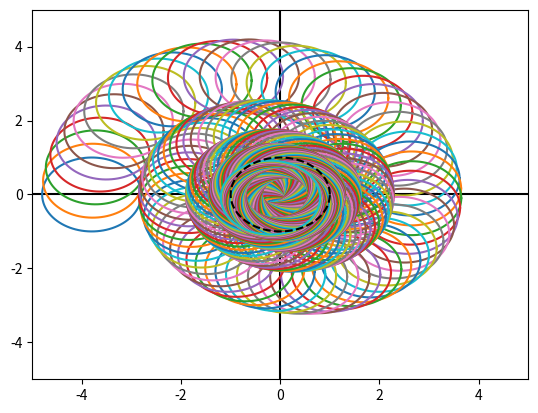

The script that saved this image:
import numpy as np
import matplotlib.pyplot as plt

def run():
    epsilon = 0.05
    x_scale = 1.0
    x_init = -3.8
    decay_rate = 3.0
    N_steps = 500
    lim = 5.0
    thin = 2
    updater = gaussian_hmc_update
     # updater = gaussian_aed_update

    mu = np.array([x_init, 0.0])
    inv_chol = np.array([[x_scale, 0.0],[0.0, 1.0]])
    fig = plt.figure(0); fig.clf()
    ax = fig.add_subplot(111)
    ax.plot([-lim, lim], [0,0], color="black")
    ax.plot([0,0], [-lim, lim], color="black")
    for i in range(N_steps):
        if i % thin == 0:
            plot_gaussian(ax, mu, inv_chol)
        mu, inv_chol = updater(mu, inv_chol, epsilon, decay_rate)
    plot_gaussian(ax, np.zeros(2), np.eye(2), color="black", ls='--')
    ax.set_xlim([-lim, lim])
    ax.set_ylim([-lim, lim])
    plt.savefig('phase_diagram.png')

def plot_gaussian(ax, mu, inv_chol, **kwargs):
    th = np.linspace(0, 2 * np.pi, 100)
    V = np.concatenate((np.cos(th)[None, :], np.sin(th)[None, :]), axis=0)
    V = inv_chol.dot(V) + mu[:, None]
    x = V[0, :]
    y = V[1, :]
    ax.plot(x, y, **kwargs)

def gaussian_aed_update(mu, inv_chol, epsilon, decay_rate):
    H_1 = np.array([[1.0, 0.0],[- epsilon / 2, 1.0]]) # transformation of v (epsilon / 2 size)
    H_2 = np.array([[1.0, epsilon],[0.0, 1.0]]) # transformation of x (epsilonsize)
    H_3 = np.array([[1.0, 0.0],[0.0, 1.0 - decay_rate * epsilon]])
    for op_mat in [H_1, H_2, H_1, H_3]:
        inv_chol = op_mat.dot(inv_chol)
        mu = op_mat.dot(mu)
    return mu, inv_chol

def gaussian_hmc_update(mu, inv_chol, epsilon, decay_rate):
    H_1 = np.array([[1.0, 0.0],[- epsilon / 2, 1.0]]) # transformation of v (epsilon / 2 size)
    H_2 = np.array([[1.0, epsilon],[0.0, 1.0]]) # transformation of x (epsilonsize)
    H_3 = np.array([[1.0, 0.0],[0.0, np.sqrt(1 - (decay_rate * epsilon)**2 )]])
    for op_mat in [H_1, H_2, H_1, H_3]:
        inv_chol = op_mat.dot(inv_chol)
        mu = op_mat.dot(mu)

    cov = inv_chol.dot(inv_chol.T)
    cov[1,1] += (decay_rate * epsilon)**2
    inv_chol = np.linalg.cholesky(cov)
    return mu, inv_chol

if __name__ == "__main__":
    run()
